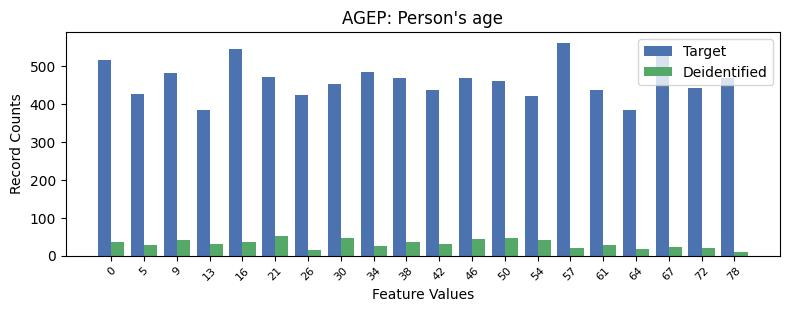

Source data for this figure (header and first rows):
, AGEP, count_target, count_deidentified
0, 14, 562, 20
1, 4, 544, 36
2, 17, 536, 23
3, 0, 516, 37
4, 8, 484, 25
5, 2, 483, 42
6, 5, 471, 52
7, 9, 470, 37
8, 19, 470, 10
9, 11, 468, 44
10, 12, 462, 46
11, 7, 453, 47
12, 18, 443, 19
13, 15, 437, 27
14, 10, 436, 30
15, 1, 426, 28
16, 6, 425, 16
17, 13, 421, 41
18, 3, 385, 30
19, 16, 384, 17
